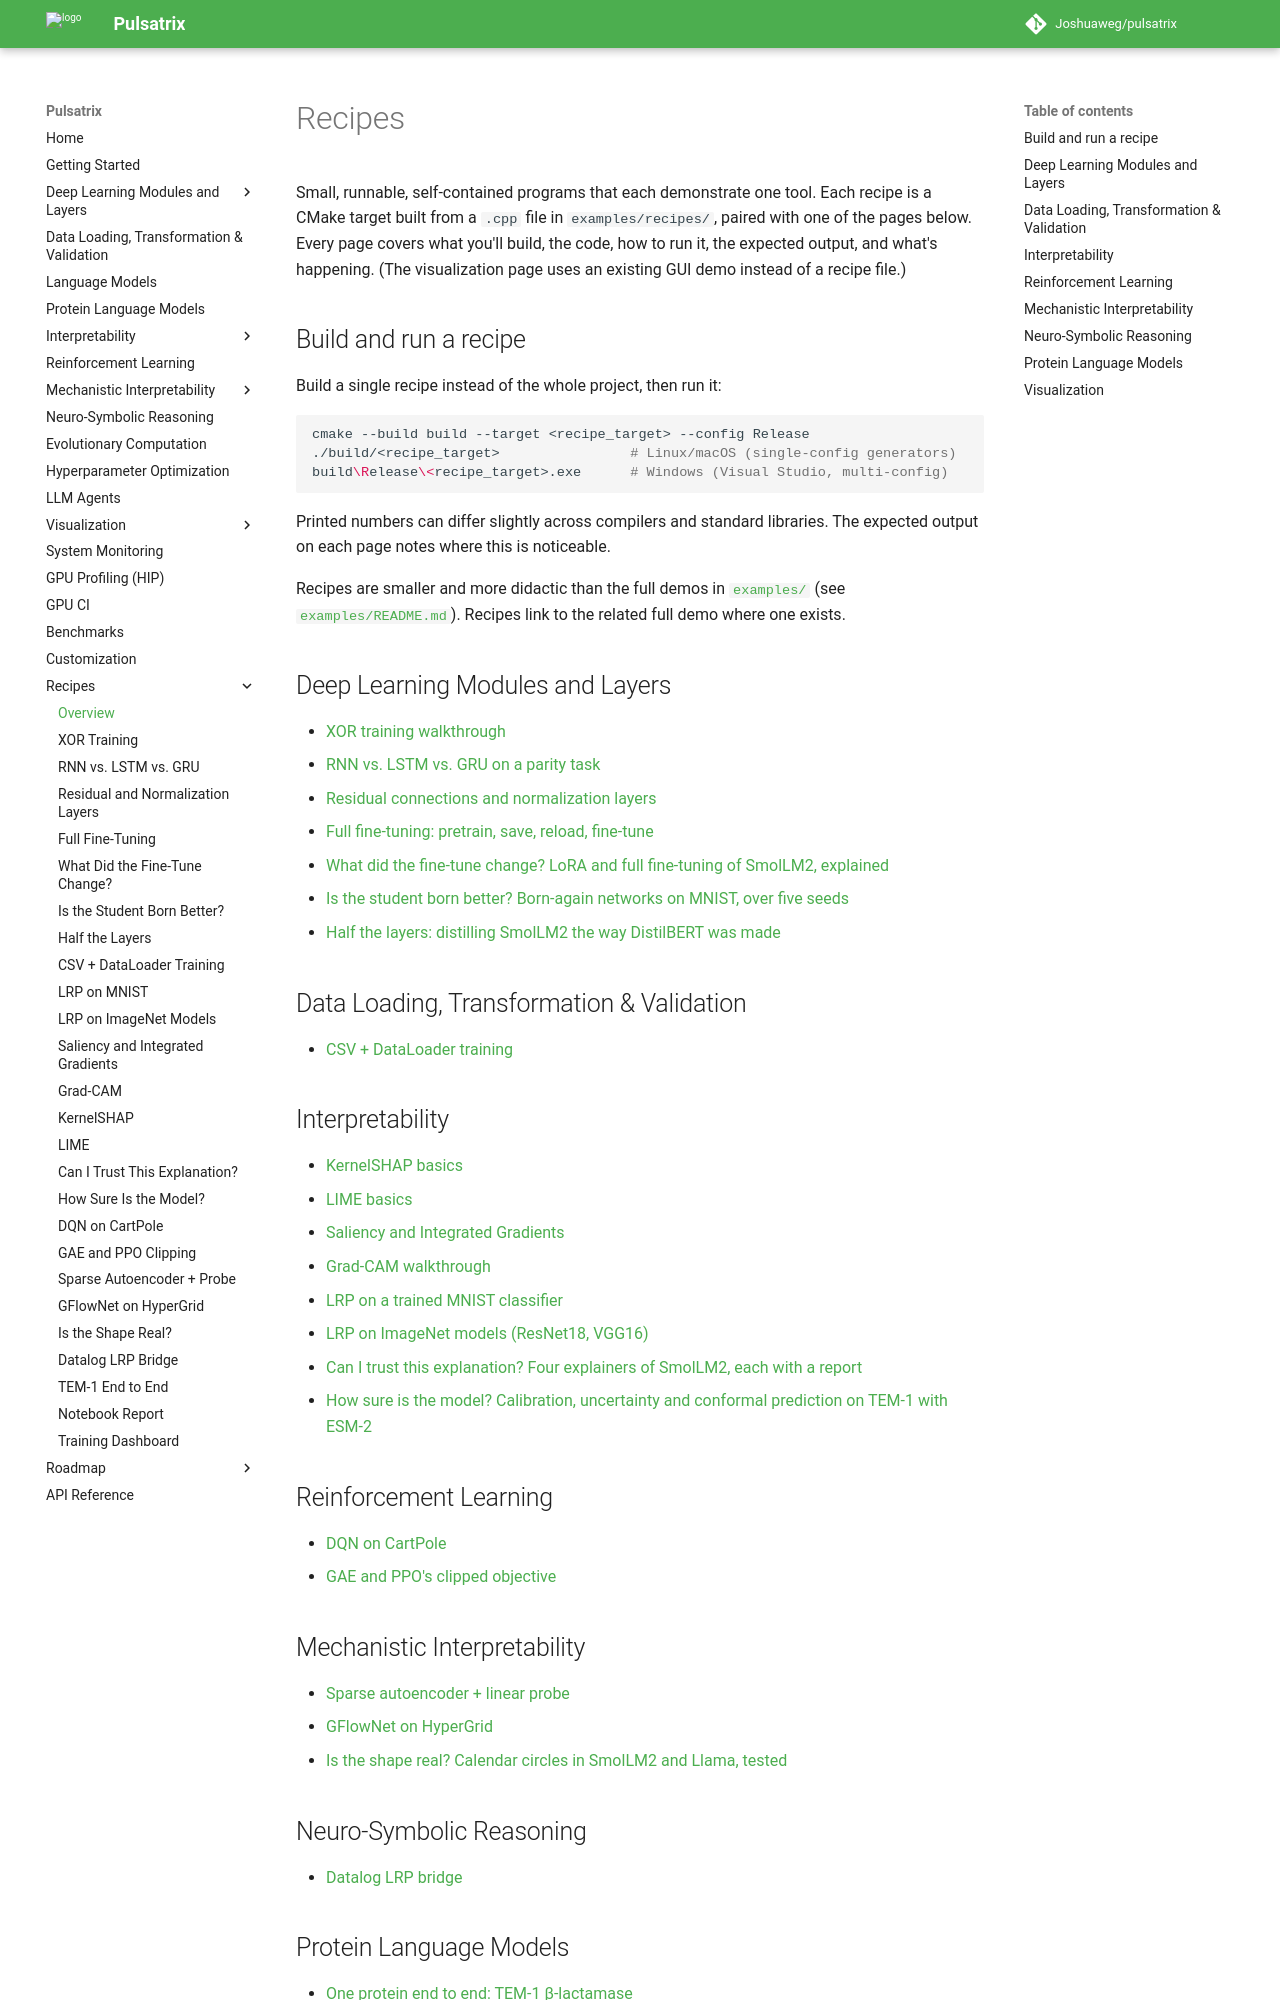

repository: Joshuaweg/pulsatrix · page: recipes/index.html · generator: mkdocs

# Recipes

Small, runnable, self-contained programs that each demonstrate one tool. Each recipe is a CMake
target built from a `.cpp` file in `examples/recipes/`, paired with one of the pages below. Every
page covers what you'll build, the code, how to run it, the expected output, and what's
happening. (The visualization page uses an existing GUI demo instead of a recipe file.)

## Build and run a recipe

Build a single recipe instead of the whole project, then run it:

```bash
cmake --build build --target <recipe_target> --config Release
./build/<recipe_target>                # Linux/macOS (single-config generators)
build\Release\<recipe_target>.exe      # Windows (Visual Studio, multi-config)
```

Printed numbers can differ slightly across compilers and standard libraries. The expected output
on each page notes where this is noticeable.

Recipes are smaller and more didactic than the full demos in
[`examples/`](https://github.com/Joshuaweg/pulsatrix/tree/master/examples) (see
[`examples/README.md`](https://github.com/Joshuaweg/pulsatrix/blob/master/examples/README.md)).
Recipes link to the related full demo where one exists.

## Deep Learning Modules and Layers

- [XOR training walkthrough](deep-learning/xor_training.md)
- [RNN vs. LSTM vs. GRU on a parity task](deep-learning/sequence_models_rnn_lstm_gru.md)
- [Residual connections and normalization layers](deep-learning/residual_and_norm_layers.md)
- [Full fine-tuning: pretrain, save, reload, fine-tune](deep-learning/tagger_finetune.md)
- [What did the fine-tune change? LoRA and full fine-tuning of SmolLM2, explained](deep-learning/what_did_the_finetune_change.md)
- [Is the student born better? Born-again networks on MNIST, over five seeds](deep-learning/born_again_networks.md)
- [Half the layers: distilling SmolLM2 the way DistilBERT was made](deep-learning/half_the_layers.md)

## Data Loading, Transformation & Validation

- [CSV + DataLoader training](data-pipeline/csv_dataloader_training.md)

## Interpretability

- [KernelSHAP basics](interpretability/kernel_shap_basics.md)
- [LIME basics](interpretability/lime_basics.md)
- [Saliency and Integrated Gradients](interpretability/saliency_and_integrated_gradients.md)
- [Grad-CAM walkthrough](interpretability/grad_cam_walkthrough.md)
- [LRP on a trained MNIST classifier](interpretability/mnist_lrp.md)
- [LRP on ImageNet models (ResNet18, VGG16)](interpretability/imagenet_lrp.md)
- [Can I trust this explanation? Four explainers of SmolLM2, each with a report](interpretability/can_i_trust_this_explanation.md)
- [How sure is the model? Calibration, uncertainty and conformal prediction on TEM-1 with ESM-2](interpretability/how_sure_is_the_model.md)

## Reinforcement Learning

- [DQN on CartPole](rl/dqn_cartpole.md)
- [GAE and PPO's clipped objective](rl/gae_and_ppo_clipped.md)
